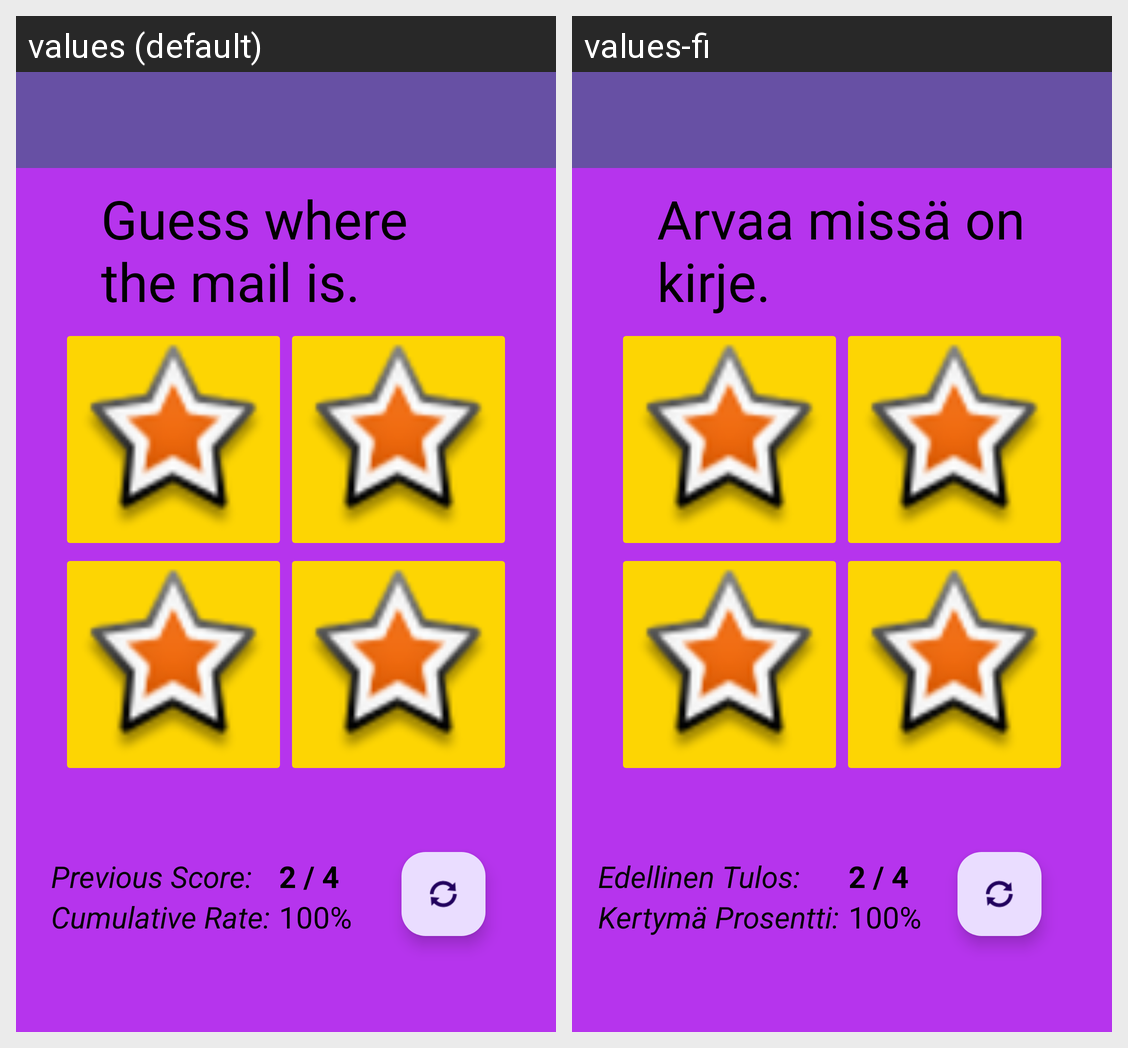

Strings drawn on this Android screen and how each of the app's shown locales translates them:
Android screen res/layout/activity_game.xml rendered under 2 locales, left to right: values (default), values-fi. Device: Nexus 5 (rendered at 1080×1920; each locale shown at half size, 540×960, under a caption strip naming it); theme Theme.AndroidJavaCourse.
Strings drawn on this screen, with the default value and each locale's value (text and hints the layout hard-codes, and strings that could not be matched under every locale, appear in the picture but are not listed):

game_desc
  values: Guess where the mail is.
  values-fi: Arvaa missä on kirje.

game_points
  values: Previous Score:
  values-fi: Edellinen Tulos:

game_percent
  values: Cumulative Rate:
  values-fi: Kertymä Prosentti:
